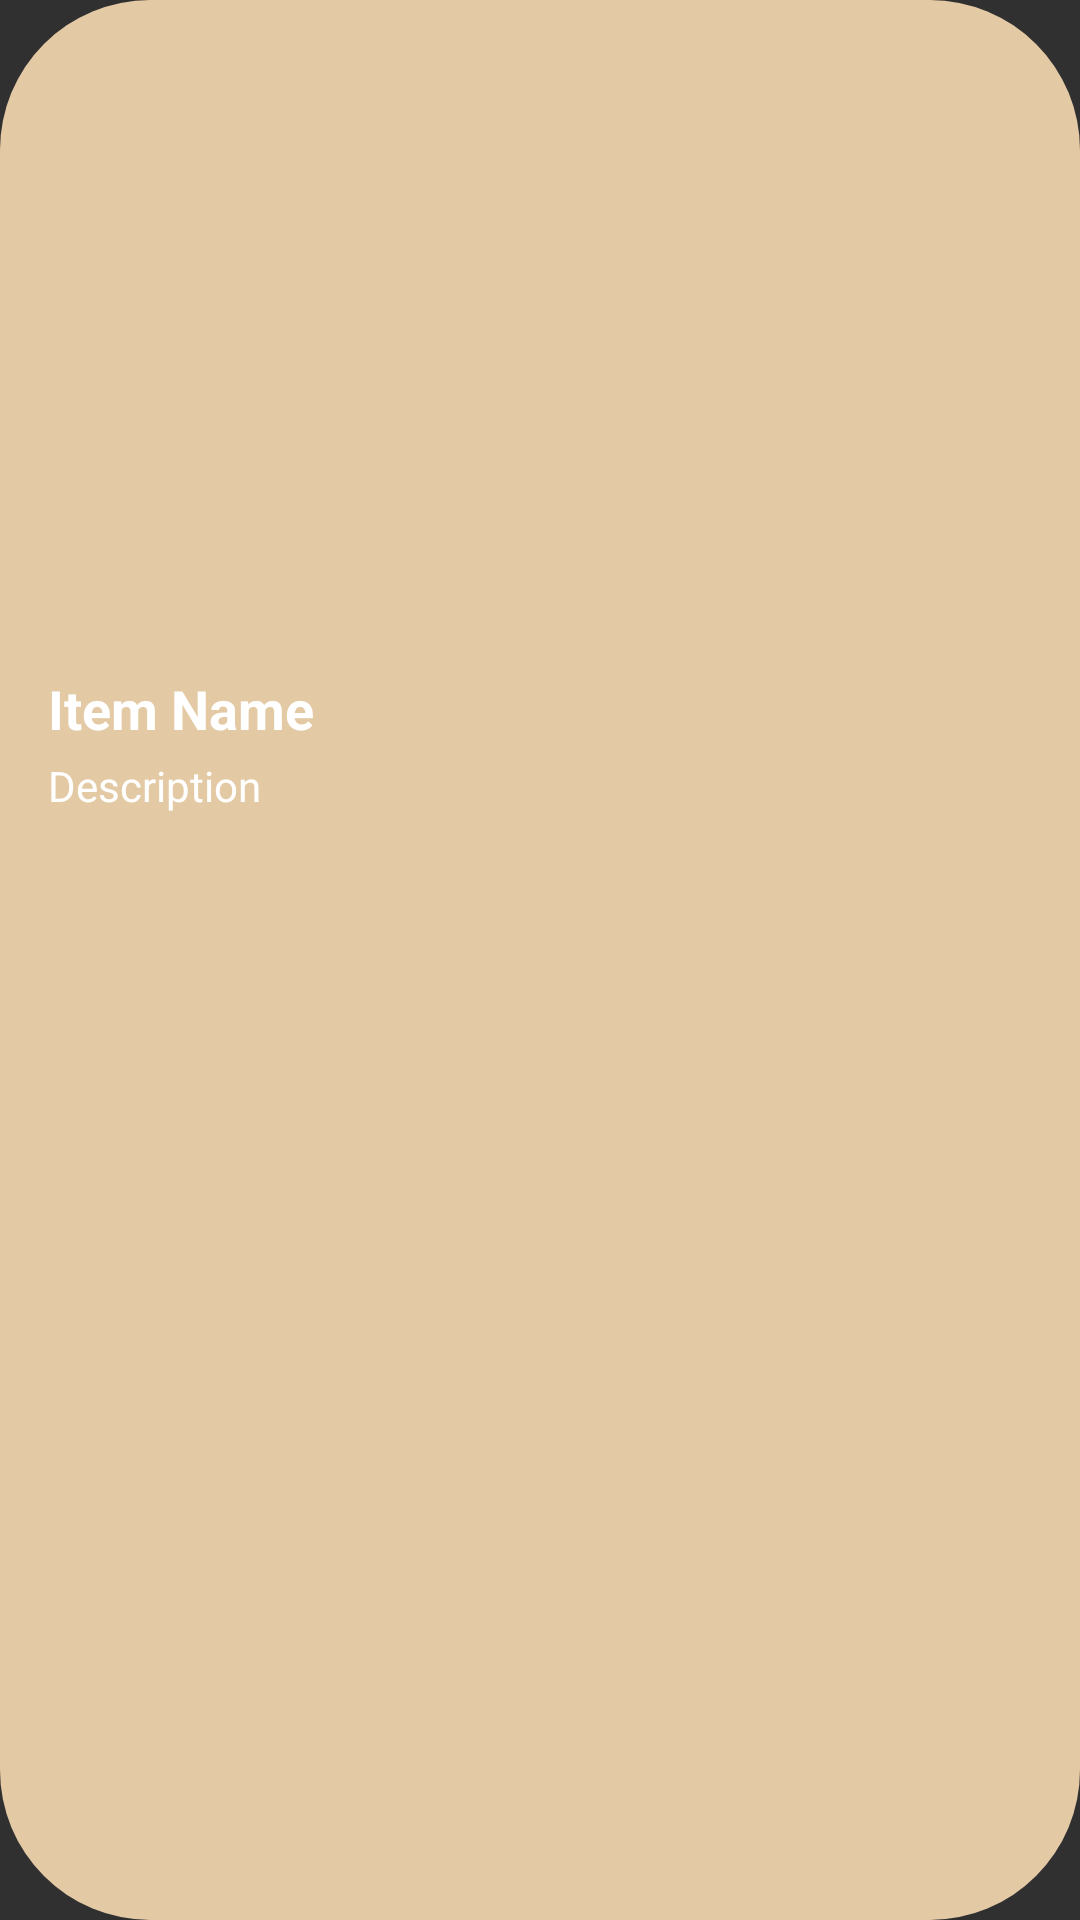

Layout XML and referenced resources for this Android screen:
<!-- AndroidManifest.xml: application theme AppTheme -->
<!-- res/layout/component_item_card.xml -->
<LinearLayout xmlns:android="http://schemas.android.com/apk/res/android"
    android:layout_width="match_parent"
    android:layout_height="wrap_content"
    android:orientation="vertical"
    android:background="@drawable/rounded_total"
    android:padding="16dp">

    <ImageView
        android:id="@+id/imageView"
        android:layout_width="match_parent"
        android:layout_height="200dp"
        android:src="@drawable/ic_person"
        android:scaleType="centerCrop" />

    <TextView
        android:id="@+id/nameTextView"
        android:layout_width="wrap_content"
        android:layout_height="wrap_content"
        android:text="Item Name"
        android:textSize="18sp"
        android:textStyle="bold"
        android:textColor="@color/white"
        android:layout_marginTop="8dp" />

    <TextView
        android:id="@+id/timeTextView"
        android:layout_width="wrap_content"
        android:layout_height="wrap_content"
        android:text="Description"
        android:textSize="14sp"
        android:textColor="@color/white"
        android:layout_marginTop="4dp" />

</LinearLayout>
<!-- resources referenced by this layout -->
<resources>
  <color name="white">#FFFFFFFF</color>
  <!-- drawable rounded_total (drawable) -->
  <?xml version="1.0" encoding="utf-8"?>
  <shape xmlns:android="http://schemas.android.com/apk/res/android">
      <solid android:color="#E3CAA5"/>
      <corners
          android:radius="50dp"/>
  </shape>
  <style name="AppTheme" parent="Theme.AppCompat">
          <item name="android:buttonStyle">@style/CustomButtonStyle</item>
      </style>
  <style name="CustomButtonStyle" parent="Widget.AppCompat.Button">
          <item name="android:background">@drawable/circle</item>
          
      </style>
  <!-- drawable circle (drawable) -->
  <?xml version="1.0" encoding="utf-8"?>
  <shape xmlns:android="http://schemas.android.com/apk/res/android">
      <solid android:color="#E3CAA5"/>
      <corners android:radius="1000dp" />
  </shape>
</resources>
